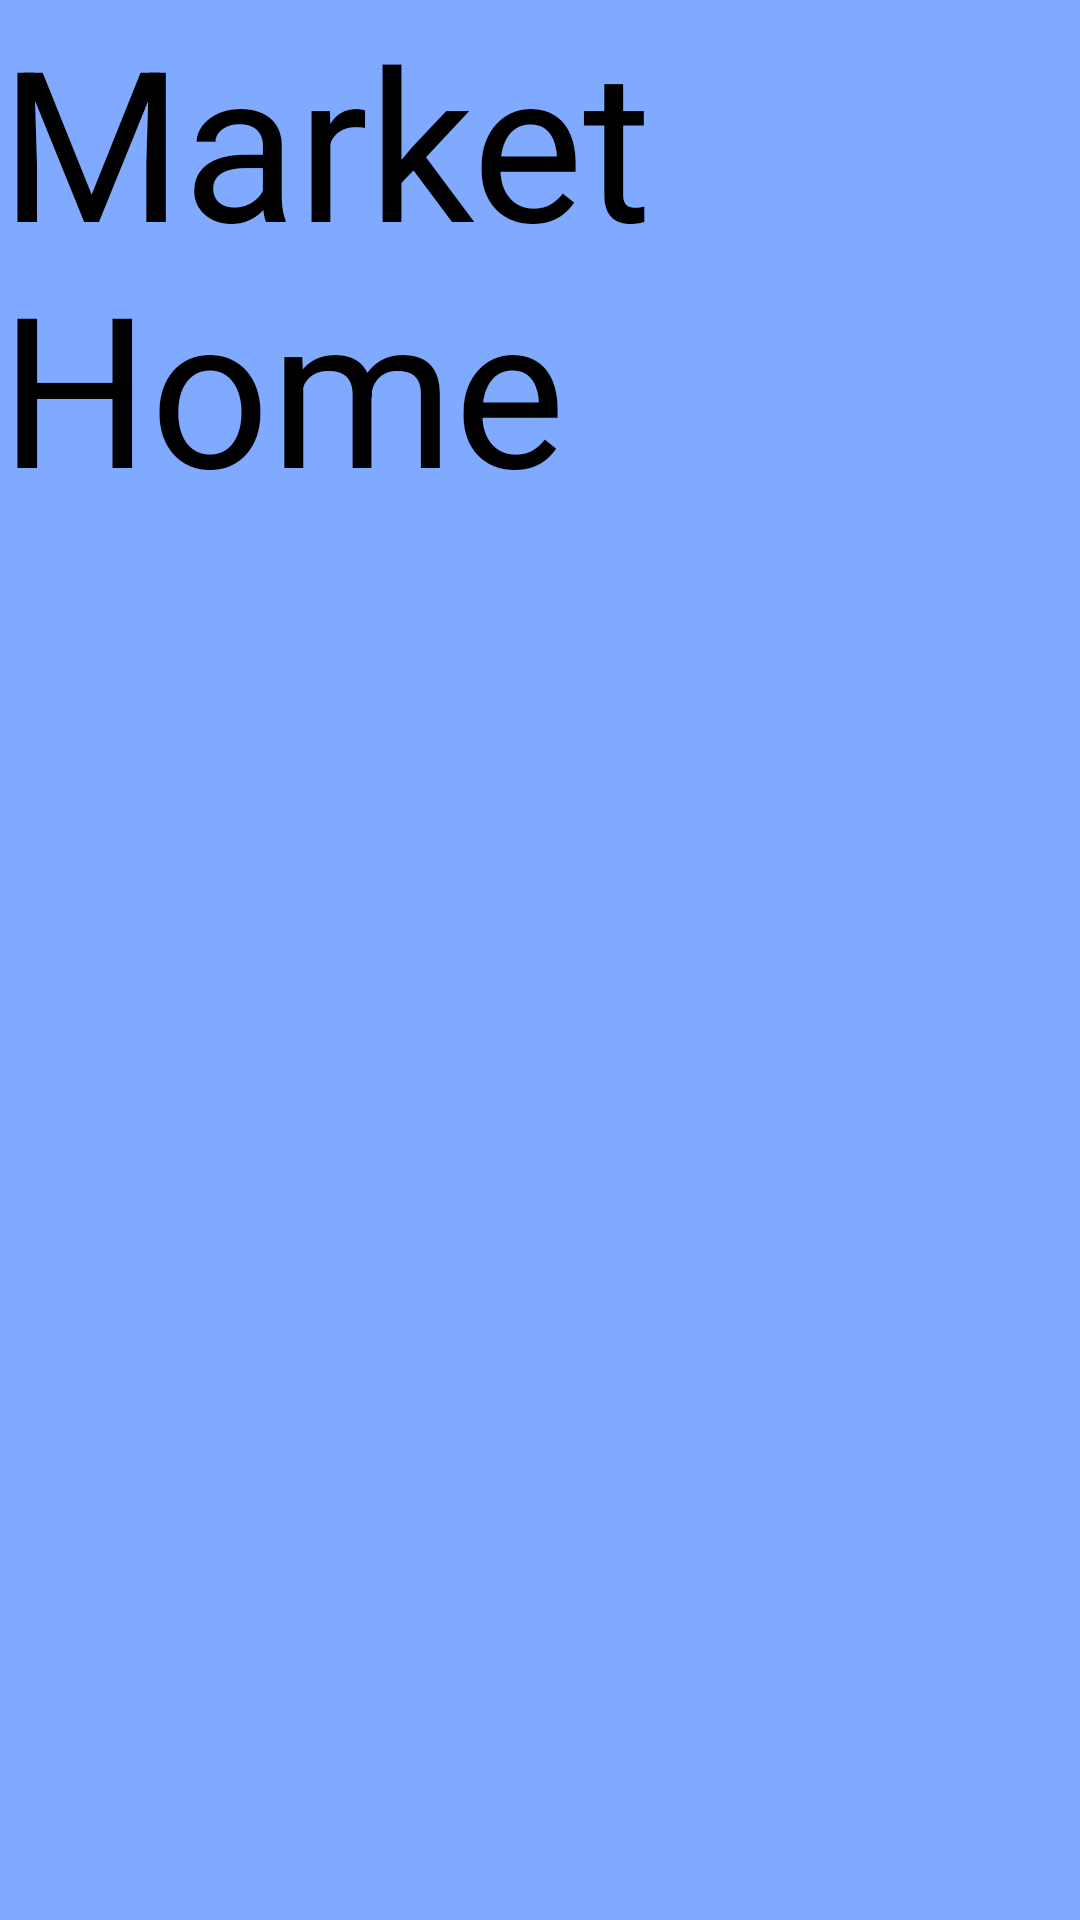

Here is an Android app screen rendered from its layout file. Give the layout XML and the strings, colors and styles it references.
<!-- AndroidManifest.xml: application theme Theme.Mini -->
<!-- res/layout/activity_market_home.xml -->
<?xml version="1.0" encoding="utf-8"?>
<LinearLayout xmlns:android="http://schemas.android.com/apk/res/android"
    xmlns:app="http://schemas.android.com/apk/res-auto"
    xmlns:tools="http://schemas.android.com/tools"
    android:layout_width="match_parent"
    android:layout_height="match_parent"
    tools:context=".MarketHome"
    android:background="#80AAFF"
    android:orientation="vertical">



    <TextView
        android:layout_width="wrap_content"
        android:layout_height="wrap_content"
        android:text="Market Home"
        android:textColor="#000000"
        android:textSize="70dp"/>


</LinearLayout>
<!-- resources referenced by this layout -->
<resources>
  <style name="Theme.Mini" parent="Theme.AppCompat.NoActionBar">
          
          <item name="colorPrimary">@color/purple_500</item>
          <item name="colorPrimaryVariant">@color/purple_700</item>
          <item name="colorOnPrimary">@color/white</item>
          
          <item name="colorSecondary">@color/teal_200</item>
          <item name="colorSecondaryVariant">@color/teal_700</item>
          <item name="colorOnSecondary">@color/black</item>
          
          <item name="android:statusBarColor">?attr/colorPrimaryVariant</item>
          
      </style>
  <!-- not gathered from this repository: default colours our renderer supplied (Android Studio template values) -->
  <color name="purple_500">#FF6200EE</color>
  <color name="purple_700">#FF3700B3</color>
  <color name="teal_200">#FF03DAC5</color>
  <color name="teal_700">#FF018786</color>
  <color name="black">#FF000000</color>
  <color name="white">#FFFFFFFF</color>
</resources>
